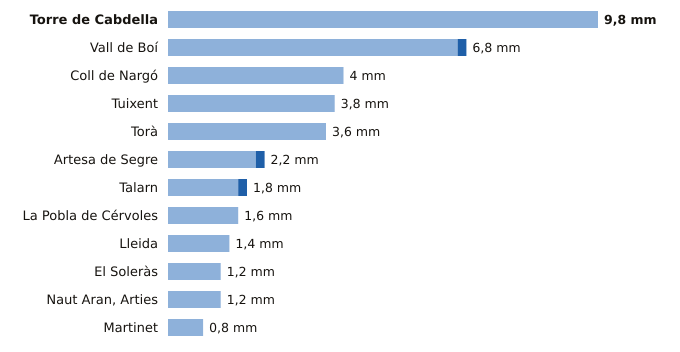

Source data for this figure (header and first rows):
estacion, provincia, indicativo, mm_6_dias_anteriores, mm_hoy, mm_7_dias, horas_de_hoy
Torre de Cabdella, Lleida, 9689X, 9.8, 0.0, 9.8, 9
Vall de Boí, Lleida, 9744B, 6.6, 0.2, 6.8, 8
Coll de Nargó, Lleida, 9638D, 4.0, 0.0, 4.0, 5
Tuixent, Lleida, 9632X, 3.8, 0.0, 3.8, 8
Torà, Lleida, 9647X, 3.6, 0.0, 3.6, 5
Artesa de Segre, Lleida, 9650X, 2.0, 0.2, 2.2, 8
Talarn, Lleida, 9698U, 1.6, 0.2, 1.8, 9
La Pobla de Cérvoles, Lleida, 9772X, 1.6, 0.0, 1.6, 9
Lleida, Lleida, 9771C, 1.4, 0.0, 1.4, 9
El Soleràs, Lleida, 9775X, 1.2, 0.0, 1.2, 6
Naut Aran, Arties, Lleida, 9990X, 1.2, 0.0, 1.2, 9
Martinet, Lleida, 9590, 0.8, 0.0, 0.8, 9
